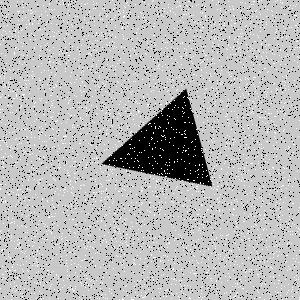

Values plotted in this chart, from the file beside it:
Type, X, Y
Salt, 114, 8
Salt, 94, 158
Salt, 106, 68
Salt, 213, 111
Salt, 66, 52
Salt, 74, 161
Salt, 90, 69
Salt, 185, 288
Salt, 129, 167
Salt, 188, 98
Salt, 240, 55
Salt, 47, 200
Salt, 278, 148
Salt, 210, 157
Salt, 217, 189
Salt, 20, 159
Salt, 117, 109
Salt, 113, 116
Salt, 71, 7
Salt, 96, 113
Salt, 42, 199
Salt, 110, 35
Salt, 193, 219
Salt, 123, 17
Salt, 297, 23
Salt, 102, 82
Salt, 206, 176
Salt, 241, 10
Salt, 44, 114
Salt, 108, 180
Salt, 152, 148
Salt, 273, 277
Salt, 206, 212
Salt, 32, 197
Salt, 236, 49
Salt, 177, 161
Salt, 190, 249
Salt, 76, 241
Salt, 137, 160
Salt, 67, 52
Salt, 127, 116
Salt, 200, 109
Salt, 139, 126
Salt, 95, 72
Salt, 134, 281
Salt, 245, 26
Salt, 154, 42
Salt, 245, 280
Salt, 192, 226
Salt, 1, 184
Salt, 217, 157
Salt, 59, 163
Salt, 255, 11
Salt, 214, 121
Salt, 212, 181
Salt, 232, 139
Salt, 280, 111
Salt, 213, 285
Salt, 42, 122
Salt, 52, 224
... 8,940 more rows
